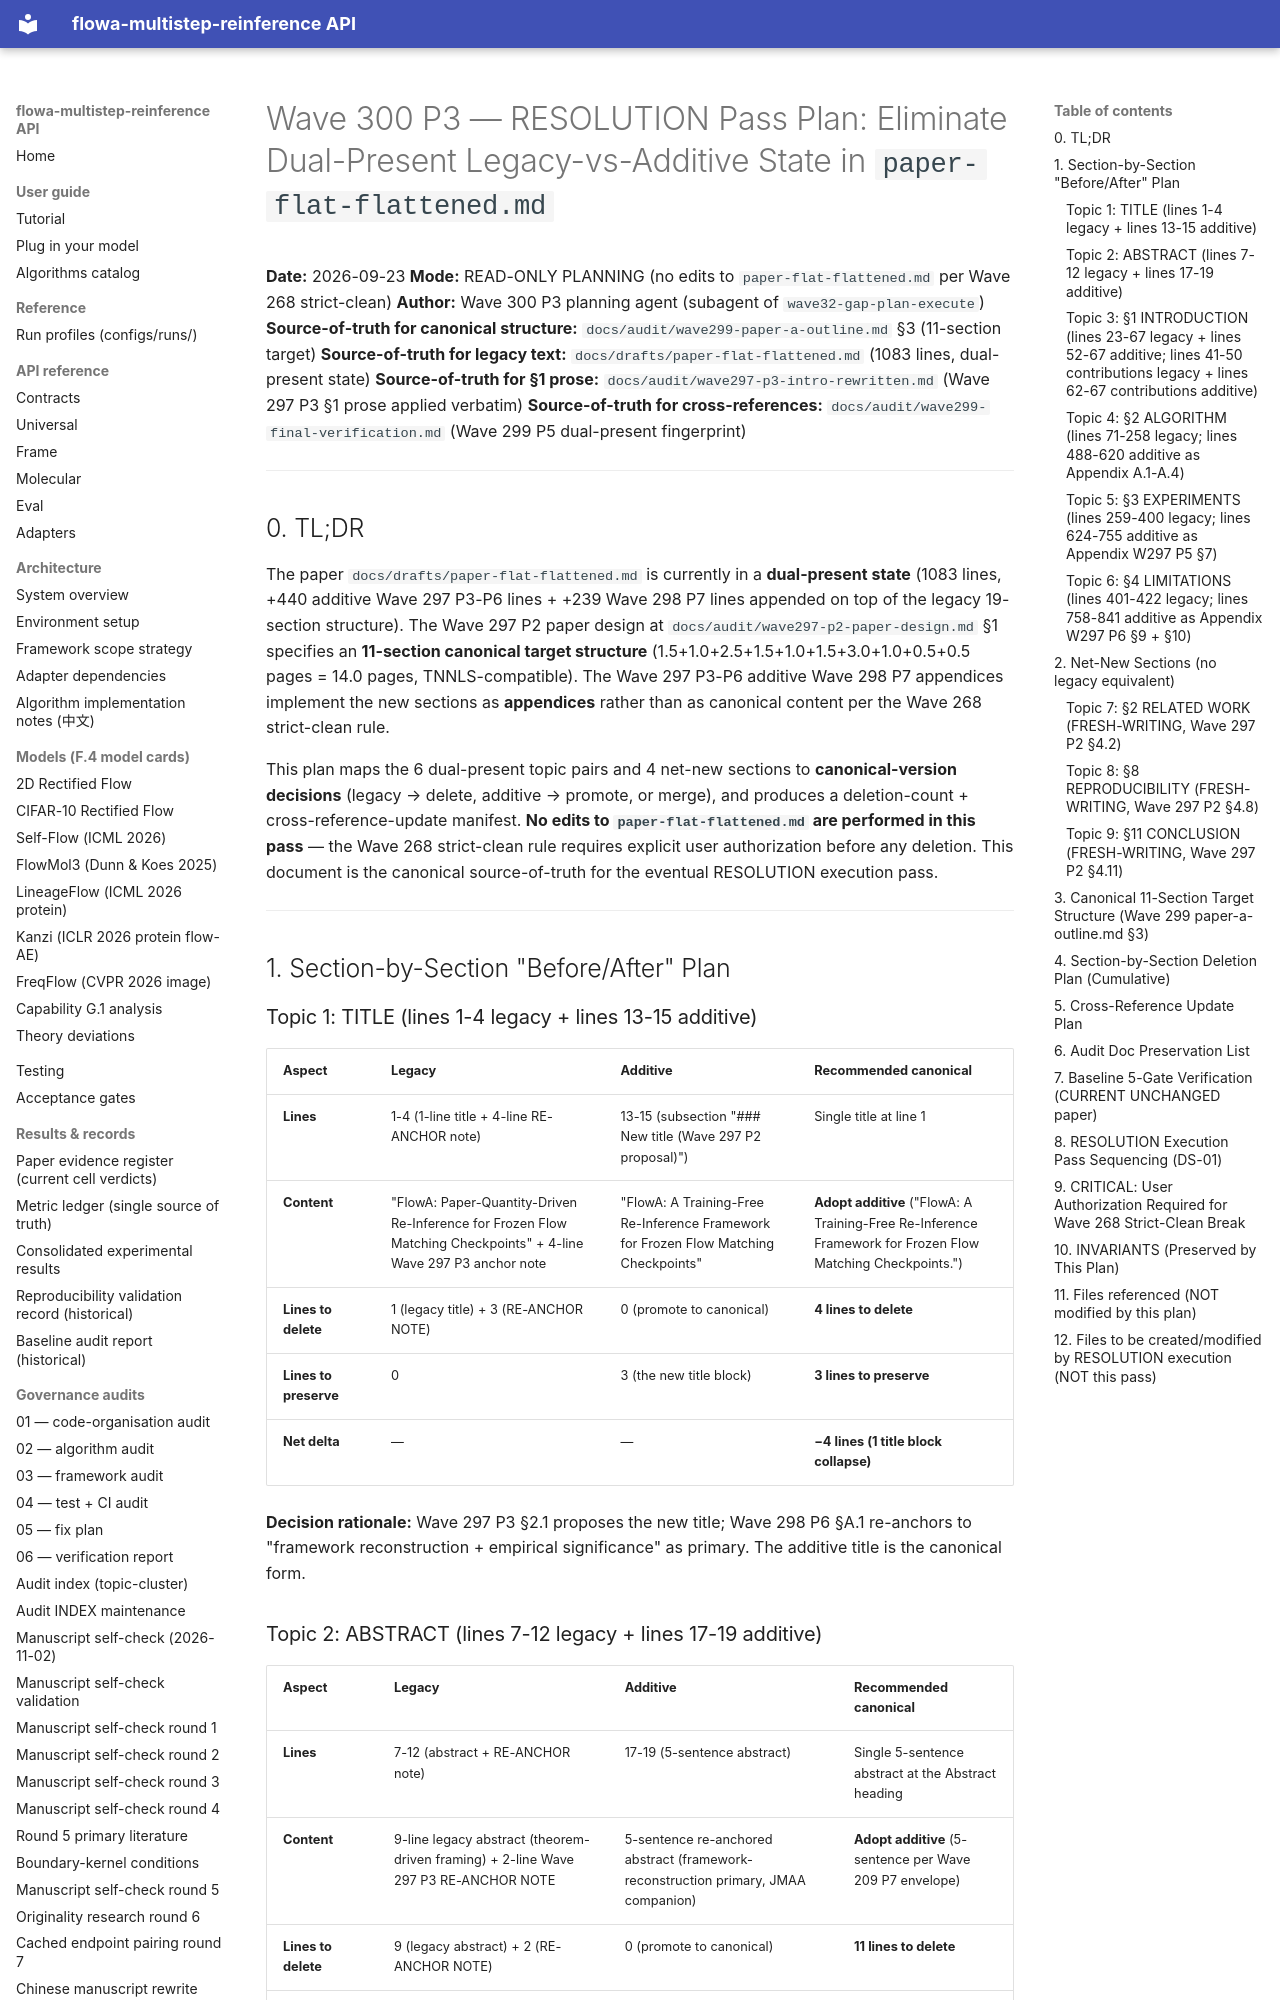

repository: silverenternal/flowa-multistep-reinference · page: audit/wave300-p3-resolution-plan/index.html · generator: mkdocs

# Wave 300 P3 — RESOLUTION Pass Plan: Eliminate Dual-Present Legacy-vs-Additive State in `paper-flat-flattened.md`

**Date:** 2026-09-23
**Mode:** READ-ONLY PLANNING (no edits to `paper-flat-flattened.md` per Wave 268 strict-clean)
**Author:** Wave 300 P3 planning agent (subagent of `wave32-gap-plan-execute`)
**Source-of-truth for canonical structure:** `docs/audit/wave299-paper-a-outline.md` §3 (11-section target)
**Source-of-truth for legacy text:** `docs/drafts/paper-flat-flattened.md` (1083 lines, dual-present state)
**Source-of-truth for §1 prose:** `docs/audit/wave297-p3-intro-rewritten.md` (Wave 297 P3 §1 prose applied verbatim)
**Source-of-truth for cross-references:** `docs/audit/wave299-final-verification.md` (Wave 299 P5 dual-present fingerprint)

---

## 0. TL;DR

The paper `docs/drafts/paper-flat-flattened.md` is currently in a **dual-present state** (1083 lines, +440 additive Wave 297 P3-P6 lines + +239 Wave 298 P7 lines appended on top of the legacy 19-section structure). The Wave 297 P2 paper design at `docs/audit/wave297-p2-paper-design.md` §1 specifies an **11-section canonical target structure** (1.5+1.0+2.5+1.5+1.0+1.5+3.0+1.0+0.5+0.5 pages = 14.0 pages, TNNLS-compatible). The Wave 297 P3-P6 additive Wave 298 P7 appendices implement the new sections as **appendices** rather than as canonical content per the Wave 268 strict-clean rule.

This plan maps the 6 dual-present topic pairs and 4 net-new sections to **canonical-version decisions** (legacy → delete, additive → promote, or merge), and produces a deletion-count + cross-reference-update manifest. **No edits to `paper-flat-flattened.md` are performed in this pass** — the Wave 268 strict-clean rule requires explicit user authorization before any deletion. This document is the canonical source-of-truth for the eventual RESOLUTION execution pass.

---

## 1. Section-by-Section "Before/After" Plan

### Topic 1: TITLE (lines 1-4 legacy + lines 13-15 additive)

| Aspect | Legacy | Additive | Recommended canonical |
|---|---|---|---|
| **Lines** | 1-4 (1-line title + 4-line RE-ANCHOR note) | 13-15 (subsection "### New title (Wave 297 P2 proposal)") | Single title at line 1 |
| **Content** | "FlowA: Paper-Quantity-Driven Re-Inference for Frozen Flow Matching Checkpoints" + 4-line Wave 297 P3 anchor note | "FlowA: A Training-Free Re-Inference Framework for Frozen Flow Matching Checkpoints" | **Adopt additive** ("FlowA: A Training-Free Re-Inference Framework for Frozen Flow Matching Checkpoints.") |
| **Lines to delete** | 1 (legacy title) + 3 (RE-ANCHOR NOTE) | 0 (promote to canonical) | **4 lines to delete** |
| **Lines to preserve** | 0 | 3 (the new title block) | **3 lines to preserve** |
| **Net delta** | — | — | **−4 lines (1 title block collapse)** |

**Decision rationale:** Wave 297 P3 §2.1 proposes the new title; Wave 298 P6 §A.1 re-anchors to "framework reconstruction + empirical significance" as primary. The additive title is the canonical form.
